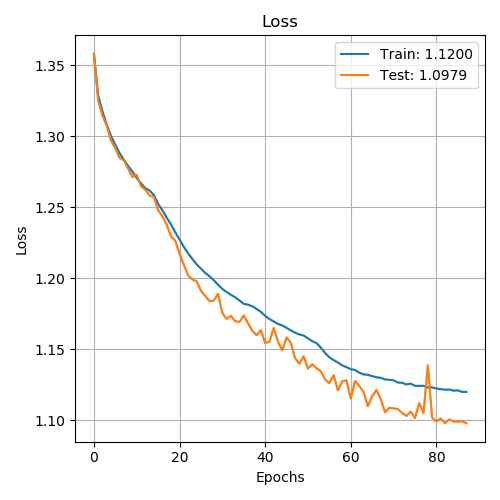

The table this chart was drawn from, first rows:
, loss, val_loss
0, 1.358, 1.358
1, 1.329, 1.325
2, 1.318, 1.315
3, 1.308, 1.308
4, 1.3, 1.297
5, 1.294, 1.292
6, 1.288, 1.285
7, 1.284, 1.283
8, 1.279, 1.277
9, 1.275, 1.271
10, 1.271, 1.273
11, 1.267, 1.265
12, 1.264, 1.263
13, 1.262, 1.258
14, 1.259, 1.257
15, 1.252, 1.248
16, 1.248, 1.244
17, 1.243, 1.238
18, 1.238, 1.23
19, 1.233, 1.227
20, 1.227, 1.217
21, 1.222, 1.21
22, 1.218, 1.202
23, 1.214, 1.199
24, 1.21, 1.198
25, 1.207, 1.191
26, 1.204, 1.188
27, 1.202, 1.184
28, 1.199, 1.184
29, 1.195, 1.189
30, 1.193, 1.176
31, 1.19, 1.171
32, 1.188, 1.174
33, 1.187, 1.17
34, 1.184, 1.169
35, 1.182, 1.174
36, 1.181, 1.168
37, 1.18, 1.163
38, 1.178, 1.16
39, 1.176, 1.163
40, 1.174, 1.154
41, 1.171, 1.155
42, 1.17, 1.165
43, 1.168, 1.155
44, 1.167, 1.149
45, 1.165, 1.158
46, 1.163, 1.155
47, 1.162, 1.144
48, 1.16, 1.14
49, 1.16, 1.145
50, 1.158, 1.136
51, 1.156, 1.14
52, 1.154, 1.137
53, 1.151, 1.135
54, 1.147, 1.129
55, 1.144, 1.126
56, 1.142, 1.132
57, 1.141, 1.121
58, 1.139, 1.127
59, 1.137, 1.128
... 28 more rows
